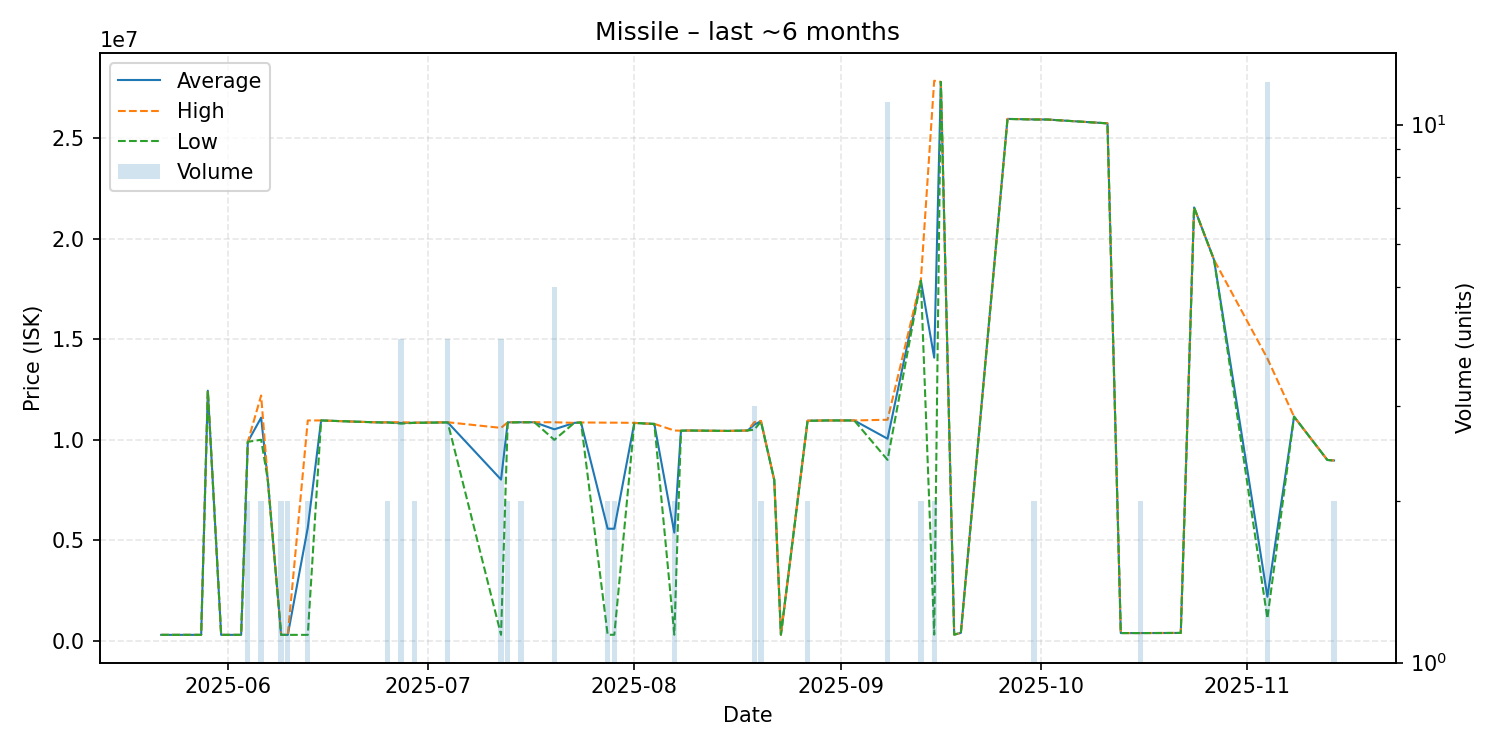

Source data for this figure (header and first rows):
date, average, highest, lowest, order_count, volume
2025-05-22, 300200, 300200, 300200, 1, 1
2025-05-28, 300600, 300600, 300600, 1, 1
2025-05-29, 12440000, 12440000, 12440000, 1, 1
2025-05-31, 300200, 300200, 300200, 1, 1
2025-06-03, 300200, 300200, 300200, 1, 1
2025-06-04, 9899500, 9900000, 9899000, 2, 2
2025-06-06, 11100000, 12200000, 10000000, 2, 2
2025-06-07, 8001000, 8001000, 8001000, 1, 1
2025-06-09, 300200, 300200, 300200, 2, 2
2025-06-10, 300100, 300200, 300000, 2, 2
2025-06-13, 5630200, 10960000, 300400, 2, 2
2025-06-15, 10960000, 10960000, 10960000, 1, 1
2025-06-21, 10890000, 10890000, 10890000, 1, 1
2025-06-24, 10860000, 10860000, 10860000, 1, 1
2025-06-25, 10865000, 10870000, 10860000, 2, 2
2025-06-27, 10835000, 10870000, 10800000, 3, 4
2025-06-29, 10845000, 10850000, 10840000, 2, 2
2025-07-04, 10865000, 10870000, 10860000, 3, 4
2025-07-12, 8020675, 10590000, 302700, 4, 4
2025-07-13, 10865000, 10870000, 10860000, 2, 2
2025-07-15, 10870000, 10870000, 10870000, 2, 2
2025-07-17, 10870000, 10870000, 10870000, 1, 1
2025-07-20, 10520000, 10870000, 9995000, 3, 5
2025-07-23, 10840000, 10840000, 10840000, 1, 1
2025-07-24, 10860000, 10860000, 10860000, 1, 1
2025-07-28, 5577500, 10850000, 305000, 2, 2
2025-07-29, 5577600, 10850000, 305200, 2, 2
2025-08-01, 10840000, 10840000, 10840000, 1, 1
2025-08-03, 10800000, 10800000, 10800000, 1, 1
2025-08-04, 10790000, 10790000, 10790000, 1, 1
2025-08-07, 5383250, 10460000, 306500, 2, 2
2025-08-08, 10450000, 10450000, 10450000, 1, 1
2025-08-09, 10460000, 10460000, 10460000, 1, 1
2025-08-15, 10440000, 10440000, 10440000, 1, 1
2025-08-18, 10460000, 10460000, 10460000, 1, 1
2025-08-19, 10750000, 10875000, 10500000, 3, 3
2025-08-20, 10925000, 10940000, 10910000, 2, 2
2025-08-22, 8000000, 8000000, 8000000, 1, 1
2025-08-23, 310100, 310100, 310100, 1, 1
2025-08-27, 10945000, 10950000, 10940000, 2, 2
2025-08-30, 10960000, 10960000, 10960000, 1, 1
2025-09-03, 10960000, 10960000, 10960000, 1, 1
2025-09-08, 10051636, 10995000, 9000000, 7, 11
2025-09-13, 17920000, 17930000, 17910000, 2, 2
2025-09-15, 14081150, 27850000, 312300, 2, 2
2025-09-16, 27790000, 27790000, 27790000, 1, 1
2025-09-18, 312900, 312900, 312900, 1, 1
2025-09-19, 400000, 400000, 400000, 1, 1
2025-09-26, 25950000, 25950000, 25950000, 1, 1
2025-09-30, 25925000, 25930000, 25920000, 2, 2
2025-10-02, 25920000, 25920000, 25920000, 1, 1
2025-10-11, 25730000, 25730000, 25730000, 1, 1
2025-10-13, 390400, 390400, 390400, 1, 1
2025-10-16, 390400, 390400, 390400, 2, 2
2025-10-22, 395700, 395700, 395700, 1, 1
2025-10-24, 21550000, 21550000, 21550000, 1, 1
2025-10-27, 18940000, 18940000, 18940000, 1, 1
2025-11-04, 2195250, 14040000, 1118000, 3, 12
2025-11-08, 11150000, 11150000, 11150000, 1, 1
2025-11-13, 8994000, 8994000, 8994000, 1, 1
... 1 more rows
